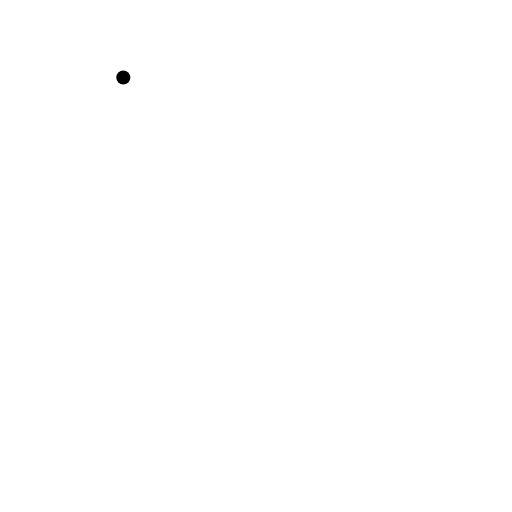
t = 0.00 s
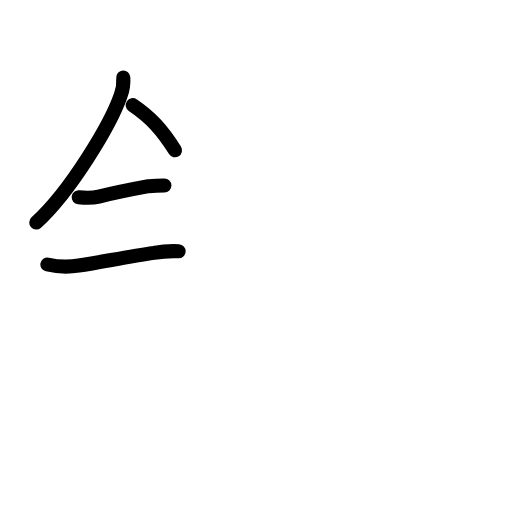
t = 3.42 s
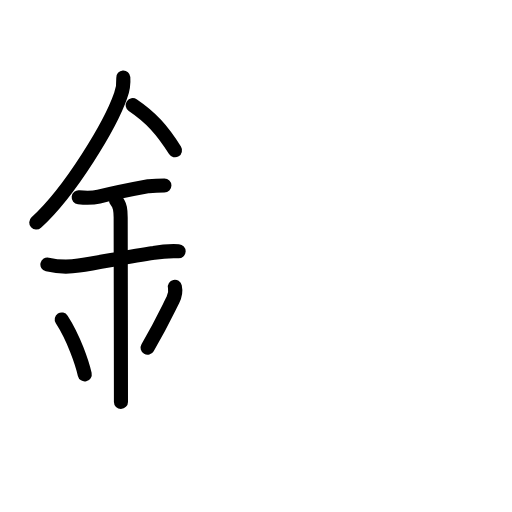
t = 6.88 s
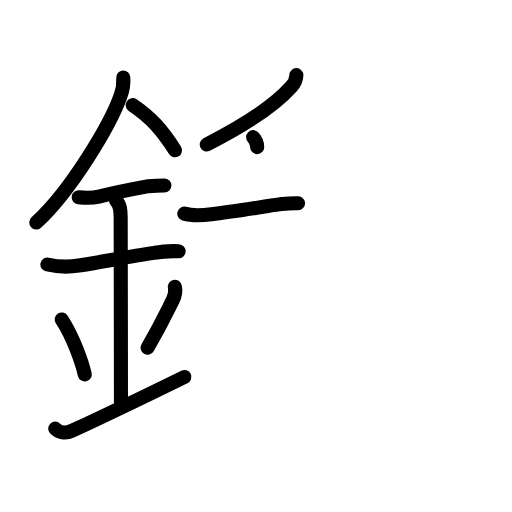
t = 10.25 s
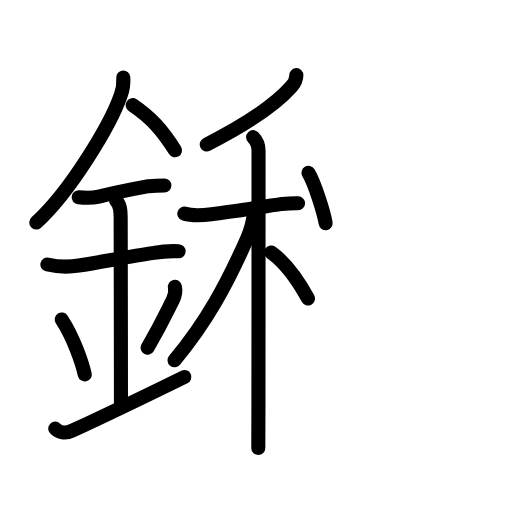
t = 13.75 s
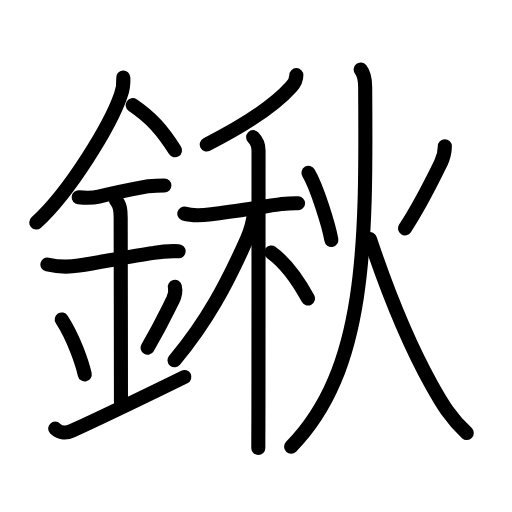
t = 17.00 s

The animated SVG that drew these frames (rendered in a browser with its animation timeline set to each time). Animation: 50 SMIL elements (animate=50); one cycle of 17.00 s.

<?xml version="1.0" encoding="UTF-8"?>
<!--
AniKanjiVG is licensed by CC-BY-SA Paul C. Sommerhoff (https://bitbucket.org/sommerhoff/anikanjivg).
AniKanjiVG uses KanjiVG which is licensed by CC-BY-SA Ulrich Apel (http://kanjivg.tagaini.net).
See also http://creativecommons.org/licenses/by-sa/3.0/
-->
<svg xmlns:kvg='http://kanjivg.tagaini.net' xmlns='http://www.w3.org/2000/svg' width='109' height='109' viewBox='0 0 109 109' style='fill:none;stroke:#000000;stroke-width:3;stroke-linecap:round;stroke-linejoin:round;' id="kvg:kanji_0936c"><g id="kvg:0936c" kvg:element="鍬"><g id="kvg:0936c-g1" kvg:element="金" kvg:position="left" kvg:radical="general"><path id="kvg:0936c-s1" kvg:type="㇒" d="M26.25,16.49c0.09,1.34-0.1,2.62-0.57,3.87c-2.14,6.15-10.62,20.32-17.96,27.02"><animate attributeName="d" begin="0.0s" dur="0.5s" from="M26.25,16.49C26.25,16.49,26.25,16.49,26.25,16.49" to="M26.25,16.49c0.09,1.34-0.1,2.62-0.57,3.87" />
<animate attributeName="d" begin="0.5s" dur="0.5s" from="M26.25,16.49c0.09,1.34-0.1,2.62-0.57,3.87c0,0,0,0,0,0,0" to="M26.25,16.49c0.09,1.34-0.1,2.62-0.57,3.87c-2.14,6.15-10.62,20.32-17.96,27.02" />
</path>
<path id="kvg:0936c-s2" kvg:type="㇔/㇏" d="M28.25,22.38c3.88,2.62,6.25,5.25,9,9.62"><animate attributeName="d" begin="1.0s" dur="1.0s" from="M28.25,22.38C28.25,22.38,28.25,22.38,28.25,22.38" to="M28.25,22.38c3.88,2.62,6.25,5.25,9,9.62" />
<animate attributeName="d" begin="0s" dur="1.0s" from="M-100,-100" to="M-100,-100" />
</path>
<path id="kvg:0936c-s3" kvg:type="㇐" d="M16.75,42c1.44,0.16,2.89,0.2,4.29-0.15c3.46-0.85,6.58-1.48,10.59-2.22c1.12-0.1,2.25-0.14,3.37-0.14"><animate attributeName="d" begin="2.0s" dur="0.3333333333333333s" from="M16.75,42C16.75,42,16.75,42,16.75,42" to="M16.75,42c1.44,0.16,2.89,0.2,4.29-0.15" />
<animate attributeName="d" begin="2.3333333333333335s" dur="0.3333333333333333s" from="M16.75,42c1.44,0.16,2.89,0.2,4.29-0.15c0,0,0,0,0,0,0" to="M16.75,42c1.44,0.16,2.89,0.2,4.29-0.15c3.46-0.85,6.58-1.48,10.59-2.22" />
<animate attributeName="d" begin="2.6666666666666665s" dur="0.3333333333333333s" from="M16.75,42c1.44,0.16,2.89,0.2,4.29-0.15c3.46-0.85,6.58-1.48,10.59-2.22c0,0,0,0,0,0,0" to="M16.75,42c1.44,0.16,2.89,0.2,4.29-0.15c3.46-0.85,6.58-1.48,10.59-2.22c1.12-0.1,2.25-0.14,3.37-0.14" />
<animate attributeName="d" begin="0s" dur="2.0s" from="M-100,-100" to="M-100,-100" />
</path>
<path id="kvg:0936c-s4" kvg:type="㇐" d="M10.09,56.31c2.21,0.5,4.43,0.58,6.67,0.23c4.87-0.76,10.72-1.94,15.99-2.71c1.74-0.31,3.5-0.43,5.28-0.35"><animate attributeName="d" begin="3.0s" dur="0.3333333333333333s" from="M10.09,56.31C10.09,56.31,10.09,56.31,10.09,56.31" to="M10.09,56.31c2.21,0.5,4.43,0.58,6.67,0.23" />
<animate attributeName="d" begin="3.3333333333333335s" dur="0.3333333333333333s" from="M10.09,56.31c2.21,0.5,4.43,0.58,6.67,0.23c0,0,0,0,0,0,0" to="M10.09,56.31c2.21,0.5,4.43,0.58,6.67,0.23c4.87-0.76,10.72-1.94,15.99-2.71" />
<animate attributeName="d" begin="3.6666666666666665s" dur="0.3333333333333333s" from="M10.09,56.31c2.21,0.5,4.43,0.58,6.67,0.23c4.87-0.76,10.72-1.94,15.99-2.71c0,0,0,0,0,0,0" to="M10.09,56.31c2.21,0.5,4.43,0.58,6.67,0.23c4.87-0.76,10.72-1.94,15.99-2.71c1.74-0.31,3.5-0.43,5.28-0.35" />
<animate attributeName="d" begin="0s" dur="3.0s" from="M-100,-100" to="M-100,-100" />
</path>
<path id="kvg:0936c-s5" kvg:type="㇑a" d="M24.7,42.69c0.93,0.93,0.99,2.18,0.99,3.64c0,4.35,0.06,28.42,0.06,39.23"><animate attributeName="d" begin="4.0s" dur="0.5s" from="M24.7,42.69C24.7,42.69,24.7,42.69,24.7,42.69" to="M24.7,42.69c0.93,0.93,0.99,2.18,0.99,3.64" />
<animate attributeName="d" begin="4.5s" dur="0.5s" from="M24.7,42.69c0.93,0.93,0.99,2.18,0.99,3.64c0,0,0,0,0,0,0" to="M24.7,42.69c0.93,0.93,0.99,2.18,0.99,3.64c0,4.35,0.06,28.42,0.06,39.23" />
<animate attributeName="d" begin="0s" dur="4.0s" from="M-100,-100" to="M-100,-100" />
</path>
<path id="kvg:0936c-s6" kvg:type="㇔" d="M13.14,68.01c2.6,4.01,4.37,9.35,4.9,11.69"><animate attributeName="d" begin="5.0s" dur="1.0s" from="M13.14,68.01C13.14,68.01,13.14,68.01,13.14,68.01" to="M13.14,68.01c2.6,4.01,4.37,9.35,4.9,11.69" />
<animate attributeName="d" begin="0s" dur="5.0s" from="M-100,-100" to="M-100,-100" />
</path>
<path id="kvg:0936c-s7" kvg:type="㇒" d="M37.23,61.05c0.27,1.2-0.1,2.17-0.43,2.82c-1.04,2.01-2.24,4.73-5.38,10.16"><animate attributeName="d" begin="6.0s" dur="0.5s" from="M37.23,61.05C37.23,61.05,37.23,61.05,37.23,61.05" to="M37.23,61.05c0.27,1.2-0.1,2.17-0.43,2.82" />
<animate attributeName="d" begin="6.5s" dur="0.5s" from="M37.23,61.05c0.27,1.2-0.1,2.17-0.43,2.82c0,0,0,0,0,0,0" to="M37.23,61.05c0.27,1.2-0.1,2.17-0.43,2.82c-1.04,2.01-2.24,4.73-5.38,10.16" />
<animate attributeName="d" begin="0s" dur="6.0s" from="M-100,-100" to="M-100,-100" />
</path>
<path id="kvg:0936c-s8" kvg:type="㇀/㇐" d="M11.75,91.25c1,1,2.45,0.99,3.5,0.5c6.75-3.12,10.75-5,24-11.5"><animate attributeName="d" begin="7.0s" dur="0.5s" from="M11.75,91.25C11.75,91.25,11.75,91.25,11.75,91.25" to="M11.75,91.25c1,1,2.45,0.99,3.5,0.5" />
<animate attributeName="d" begin="7.5s" dur="0.5s" from="M11.75,91.25c1,1,2.45,0.99,3.5,0.5c0,0,0,0,0,0,0" to="M11.75,91.25c1,1,2.45,0.99,3.5,0.5c6.75-3.12,10.75-5,24-11.5" />
<animate attributeName="d" begin="0s" dur="7.0s" from="M-100,-100" to="M-100,-100" />
</path>
</g>
<g id="kvg:0936c-g2" kvg:element="秋" kvg:position="right"><g id="kvg:0936c-g3" kvg:element="禾" kvg:position="left"><g id="kvg:0936c-g4" kvg:element="丿" kvg:position="top"><path id="kvg:0936c-s9" kvg:type="㇒" d="M63.09,16c0,1-0.39,1.69-1.08,2.47c-3.38,3.78-8.88,7.65-17.99,12.28"><animate attributeName="d" begin="8.0s" dur="0.5s" from="M63.09,16C63.09,16,63.09,16,63.09,16" to="M63.09,16c0,1-0.39,1.69-1.08,2.47" />
<animate attributeName="d" begin="8.5s" dur="0.5s" from="M63.09,16c0,1-0.39,1.69-1.08,2.47c0,0,0,0,0,0,0" to="M63.09,16c0,1-0.39,1.69-1.08,2.47c-3.38,3.78-8.88,7.65-17.99,12.28" />
<animate attributeName="d" begin="0s" dur="8.0s" from="M-100,-100" to="M-100,-100" />
</path>
</g>
<g id="kvg:0936c-g5" kvg:element="木" kvg:position="bottom"><path id="kvg:0936c-s10" kvg:type="㇐" d="M39.24,45.48c1.9,0.56,3.78,0.37,5.77,0.14c4.52-0.51,11.08-1.61,15.02-2.21c1.14-0.1,2.28-0.15,3.42-0.13"><animate attributeName="d" begin="9.0s" dur="0.3333333333333333s" from="M39.24,45.48C39.24,45.48,39.24,45.48,39.24,45.48" to="M39.24,45.48c1.9,0.56,3.78,0.37,5.77,0.14" />
<animate attributeName="d" begin="9.333333333333334s" dur="0.3333333333333333s" from="M39.24,45.48c1.9,0.56,3.78,0.37,5.77,0.14c0,0,0,0,0,0,0" to="M39.24,45.48c1.9,0.56,3.78,0.37,5.77,0.14c4.52-0.51,11.08-1.61,15.02-2.21" />
<animate attributeName="d" begin="9.666666666666666s" dur="0.3333333333333333s" from="M39.24,45.48c1.9,0.56,3.78,0.37,5.77,0.14c4.52-0.51,11.08-1.61,15.02-2.21c0,0,0,0,0,0,0" to="M39.24,45.48c1.9,0.56,3.78,0.37,5.77,0.14c4.52-0.51,11.08-1.61,15.02-2.21c1.14-0.1,2.28-0.15,3.42-0.13" />
<animate attributeName="d" begin="0s" dur="9.0s" from="M-100,-100" to="M-100,-100" />
</path>
<path id="kvg:0936c-s11" kvg:type="㇑" d="M53.89,29.2c0.89,0.89,1.15,1.68,1.15,2.83c0,0.68,0,36.11-0.02,53.85c-0.01,4.82-0.02,8.34-0.03,9.5"><animate attributeName="d" begin="10.0s" dur="0.3333333333333333s" from="M53.89,29.2C53.89,29.2,53.89,29.2,53.89,29.2" to="M53.89,29.2c0.89,0.89,1.15,1.68,1.15,2.83" />
<animate attributeName="d" begin="10.333333333333334s" dur="0.3333333333333333s" from="M53.89,29.2c0.89,0.89,1.15,1.68,1.15,2.83c0,0,0,0,0,0,0" to="M53.89,29.2c0.89,0.89,1.15,1.68,1.15,2.83c0,0.68,0,36.11-0.02,53.85" />
<animate attributeName="d" begin="10.666666666666666s" dur="0.3333333333333333s" from="M53.89,29.2c0.89,0.89,1.15,1.68,1.15,2.83c0,0.68,0,36.11-0.02,53.85c0,0,0,0,0,0,0" to="M53.89,29.2c0.89,0.89,1.15,1.68,1.15,2.83c0,0.68,0,36.11-0.02,53.85c-0.01,4.82-0.02,8.34-0.03,9.5" />
<animate attributeName="d" begin="0s" dur="10.0s" from="M-100,-100" to="M-100,-100" />
</path>
<path id="kvg:0936c-s12" kvg:type="㇒" d="M54.08,45.36c-0.2,1.76-0.67,3.6-1.47,5.42C48.25,60.62,44,68.5,37.16,76.7"><animate attributeName="d" begin="11.0s" dur="0.5s" from="M54.08,45.36C54.08,45.36,54.08,45.36,54.08,45.36" to="M54.08,45.36c-0.2,1.76-0.67,3.6-1.47,5.42" />
<animate attributeName="d" begin="11.5s" dur="0.5s" from="M54.08,45.36c-0.2,1.76-0.67,3.6-1.47,5.42c0,0,0,0,0,0,0" to="M54.08,45.36c-0.2,1.76-0.67,3.6-1.47,5.42C48.25,60.62,44,68.5,37.16,76.7" />
<animate attributeName="d" begin="0s" dur="11.0s" from="M-100,-100" to="M-100,-100" />
</path>
<path id="kvg:0936c-s13" kvg:type="㇏" d="M57.75,53.75c3.34,2.4,5.88,6.25,7.81,9.79"><animate attributeName="d" begin="12.0s" dur="1.0s" from="M57.75,53.75C57.75,53.75,57.75,53.75,57.75,53.75" to="M57.75,53.75c3.34,2.4,5.88,6.25,7.81,9.79" />
<animate attributeName="d" begin="0s" dur="12.0s" from="M-100,-100" to="M-100,-100" />
</path>
</g>
</g>
<g id="kvg:0936c-g6" kvg:element="火" kvg:position="right"><path id="kvg:0936c-s14" kvg:type="㇔" d="M65.67,36.81c1.78,2.95,4.38,11.32,4.87,14.27"><animate attributeName="d" begin="13.0s" dur="1.0s" from="M65.67,36.81C65.67,36.81,65.67,36.81,65.67,36.81" to="M65.67,36.81c1.78,2.95,4.38,11.32,4.87,14.27" />
<animate attributeName="d" begin="0s" dur="13.0s" from="M-100,-100" to="M-100,-100" />
</path>
<path id="kvg:0936c-s15" kvg:type="㇒" d="M94.7,31.14c0,1.36-0.23,2.27-0.84,3.54c-1.74,3.57-4.36,8.95-7.64,13.93"><animate attributeName="d" begin="14.0s" dur="0.5s" from="M94.7,31.14C94.7,31.14,94.7,31.14,94.7,31.14" to="M94.7,31.14c0,1.36-0.23,2.27-0.84,3.54" />
<animate attributeName="d" begin="14.5s" dur="0.5s" from="M94.7,31.14c0,1.36-0.23,2.27-0.84,3.54c0,0,0,0,0,0,0" to="M94.7,31.14c0,1.36-0.23,2.27-0.84,3.54c-1.74,3.57-4.36,8.95-7.64,13.93" />
<animate attributeName="d" begin="0s" dur="14.0s" from="M-100,-100" to="M-100,-100" />
</path>
<path id="kvg:0936c-s16" kvg:type="㇒" d="M76.78,14.8c0.63,0.78,0.95,2.4,0.96,3.71C77.99,52.17,78,78.75,61.97,95.11"><animate attributeName="d" begin="15.0s" dur="0.5s" from="M76.78,14.8C76.78,14.8,76.78,14.8,76.78,14.8" to="M76.78,14.8c0.63,0.78,0.95,2.4,0.96,3.71" />
<animate attributeName="d" begin="15.5s" dur="0.5s" from="M76.78,14.8c0.63,0.78,0.95,2.4,0.96,3.71c0,0,0,0,0,0,0" to="M76.78,14.8c0.63,0.78,0.95,2.4,0.96,3.71C77.99,52.17,78,78.75,61.97,95.11" />
<animate attributeName="d" begin="0s" dur="15.0s" from="M-100,-100" to="M-100,-100" />
</path>
<path id="kvg:0936c-s17" kvg:type="㇏" d="M78.75,50.88c4.21,12.56,8.86,23.41,13.15,31.11c2.24,4.02,4.02,6.99,7.47,10.19"><animate attributeName="d" begin="16.0s" dur="0.5s" from="M78.75,50.88C78.75,50.88,78.75,50.88,78.75,50.88" to="M78.75,50.88c4.21,12.56,8.86,23.41,13.15,31.11" />
<animate attributeName="d" begin="16.5s" dur="0.5s" from="M78.75,50.88c4.21,12.56,8.86,23.41,13.15,31.11c0,0,0,0,0,0,0" to="M78.75,50.88c4.21,12.56,8.86,23.41,13.15,31.11c2.24,4.02,4.02,6.99,7.47,10.19" />
<animate attributeName="d" begin="0s" dur="16.0s" from="M-100,-100" to="M-100,-100" />
</path>
</g>
</g>
</g>
</svg>
